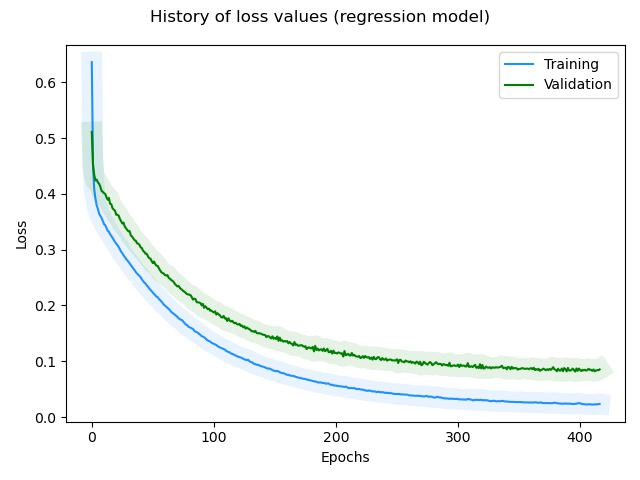

The file beside this chart, header and first rows:
, loss, rmse, mse, mae, val_loss, val_rmse, val_mse, val_mae, _timestamp, _runtime
0, 0.6364, 0.7917, 0.6268, 0.6197, 0.5111, 0.5809, 0.3374, 0.4724, 1739461198, 10
1, 0.452, 0.4574, 0.2092, 0.3593, 0.4518, 0.468, 0.219, 0.357, 1739461198, 10
2, 0.4079, 0.3562, 0.1269, 0.2838, 0.4339, 0.4281, 0.1832, 0.3304, 1739461199, 11
3, 0.3913, 0.317, 0.1005, 0.2497, 0.4242, 0.4132, 0.1707, 0.3175, 1739461199, 11
4, 0.3797, 0.2895, 0.08383, 0.2317, 0.4257, 0.4254, 0.1809, 0.3301, 1739461200, 12
5, 0.3734, 0.2788, 0.07775, 0.2205, 0.4208, 0.4209, 0.1772, 0.3243, 1739461200, 12
6, 0.3649, 0.259, 0.0671, 0.2031, 0.4182, 0.4221, 0.1782, 0.3318, 1739461201, 13
7, 0.3606, 0.2547, 0.06487, 0.1979, 0.4131, 0.4173, 0.1741, 0.3216, 1739461201, 13
8, 0.3571, 0.2532, 0.06411, 0.196, 0.4055, 0.4057, 0.1646, 0.3126, 1739461202, 14
9, 0.3518, 0.244, 0.05956, 0.1921, 0.4038, 0.4097, 0.1678, 0.318, 1739461202, 14
10, 0.346, 0.2323, 0.05396, 0.1829, 0.4016, 0.411, 0.1689, 0.3211, 1739461203, 15
11, 0.3441, 0.237, 0.05619, 0.1835, 0.4001, 0.4147, 0.172, 0.3258, 1739461203, 15
12, 0.339, 0.2277, 0.05187, 0.1759, 0.3943, 0.4077, 0.1662, 0.3199, 1739461204, 16
13, 0.3341, 0.2192, 0.04805, 0.1685, 0.3897, 0.404, 0.1632, 0.3146, 1739461205, 17
14, 0.3322, 0.2238, 0.0501, 0.1727, 0.3929, 0.419, 0.1756, 0.3261, 1739461205, 17
15, 0.3279, 0.218, 0.04751, 0.1666, 0.3825, 0.4007, 0.1605, 0.309, 1739461205, 17
16, 0.3247, 0.2168, 0.04702, 0.1654, 0.3817, 0.4056, 0.1645, 0.3186, 1739461206, 18
17, 0.3214, 0.2151, 0.04628, 0.1659, 0.3744, 0.3951, 0.1561, 0.3042, 1739461207, 19
18, 0.3175, 0.2108, 0.04446, 0.1613, 0.3719, 0.3959, 0.1567, 0.3069, 1739461207, 19
19, 0.314, 0.2077, 0.04316, 0.1579, 0.37, 0.3988, 0.159, 0.3085, 1739461207, 19
20, 0.3112, 0.2088, 0.04359, 0.1569, 0.3628, 0.3875, 0.1501, 0.3005, 1739461208, 20
21, 0.3082, 0.2084, 0.04341, 0.1589, 0.3626, 0.3945, 0.1557, 0.3037, 1739461208, 20
22, 0.3051, 0.2076, 0.04312, 0.1576, 0.3613, 0.3993, 0.1594, 0.3109, 1739461209, 21
23, 0.301, 0.2015, 0.0406, 0.154, 0.3553, 0.3907, 0.1526, 0.3011, 1739461209, 21
24, 0.2965, 0.1935, 0.03742, 0.1449, 0.351, 0.3871, 0.1499, 0.3003, 1739461210, 22
25, 0.2938, 0.1943, 0.03775, 0.1458, 0.347, 0.3841, 0.1476, 0.2969, 1739461210, 22
26, 0.29, 0.1901, 0.03614, 0.1415, 0.3485, 0.3958, 0.1566, 0.306, 1739461211, 23
27, 0.2869, 0.1885, 0.03553, 0.1383, 0.3415, 0.385, 0.1482, 0.2998, 1739461211, 23
28, 0.2839, 0.1881, 0.03536, 0.1419, 0.3386, 0.385, 0.1482, 0.3008, 1739461212, 24
29, 0.281, 0.1877, 0.03522, 0.1392, 0.3355, 0.3843, 0.1477, 0.2967, 1739461212, 24
30, 0.2785, 0.1898, 0.03603, 0.1394, 0.333, 0.3852, 0.1484, 0.2966, 1739461213, 25
31, 0.2754, 0.188, 0.03534, 0.1389, 0.3333, 0.3933, 0.1547, 0.3023, 1739461213, 25
32, 0.2724, 0.1869, 0.03495, 0.1376, 0.3256, 0.3802, 0.1446, 0.2969, 1739461214, 26
33, 0.2695, 0.1866, 0.03482, 0.1377, 0.3237, 0.3827, 0.1465, 0.2958, 1739461214, 26
34, 0.2665, 0.1855, 0.03441, 0.1352, 0.3202, 0.3808, 0.145, 0.2967, 1739461215, 27
35, 0.2634, 0.1839, 0.03384, 0.1346, 0.3173, 0.3804, 0.1447, 0.2947, 1739461215, 27
36, 0.2601, 0.1807, 0.03267, 0.1314, 0.3162, 0.3847, 0.148, 0.2977, 1739461216, 28
37, 0.2574, 0.1805, 0.03259, 0.1309, 0.3118, 0.3803, 0.1446, 0.2955, 1739461216, 28
38, 0.2553, 0.1839, 0.03382, 0.1349, 0.3108, 0.385, 0.1483, 0.2997, 1739461217, 29
39, 0.253, 0.186, 0.0346, 0.137, 0.3091, 0.3871, 0.1499, 0.298, 1739461217, 29
40, 0.2508, 0.1883, 0.03547, 0.1378, 0.3043, 0.3817, 0.1457, 0.298, 1739461218, 30
41, 0.247, 0.1822, 0.0332, 0.1309, 0.3031, 0.3852, 0.1484, 0.2987, 1739461218, 30
42, 0.2438, 0.179, 0.03205, 0.1298, 0.2981, 0.3788, 0.1435, 0.2938, 1739461218, 30
43, 0.2411, 0.178, 0.03168, 0.13, 0.2963, 0.3808, 0.145, 0.2956, 1739461219, 31
44, 0.2395, 0.1834, 0.03364, 0.1316, 0.2929, 0.3786, 0.1433, 0.2921, 1739461219, 31
45, 0.236, 0.1778, 0.0316, 0.1265, 0.2926, 0.3843, 0.1477, 0.2969, 1739461220, 32
46, 0.2338, 0.1795, 0.03222, 0.1283, 0.2883, 0.3797, 0.1442, 0.2941, 1739461220, 32
47, 0.2307, 0.1762, 0.03103, 0.1263, 0.2848, 0.377, 0.1421, 0.2899, 1739461221, 33
48, 0.2281, 0.1758, 0.03091, 0.1254, 0.2843, 0.3821, 0.146, 0.2943, 1739461221, 33
49, 0.2259, 0.1768, 0.03126, 0.1248, 0.2799, 0.3768, 0.142, 0.2934, 1739461222, 34
50, 0.2233, 0.1759, 0.03093, 0.1246, 0.2762, 0.3732, 0.1393, 0.2902, 1739461222, 34
51, 0.2207, 0.1745, 0.03046, 0.1255, 0.2788, 0.3864, 0.1493, 0.2993, 1739461223, 35
52, 0.2185, 0.1754, 0.03077, 0.1264, 0.2741, 0.3801, 0.1445, 0.2978, 1739461223, 35
53, 0.2159, 0.1736, 0.03014, 0.1263, 0.2713, 0.3791, 0.1437, 0.2937, 1739461224, 36
54, 0.2148, 0.1809, 0.03272, 0.1313, 0.271, 0.3842, 0.1476, 0.2952, 1739461224, 36
55, 0.2116, 0.1755, 0.03079, 0.1248, 0.2667, 0.3788, 0.1435, 0.2932, 1739461225, 37
56, 0.2096, 0.1769, 0.0313, 0.1268, 0.2629, 0.3747, 0.1404, 0.2904, 1739461225, 37
57, 0.2072, 0.1762, 0.03104, 0.1242, 0.2597, 0.3719, 0.1383, 0.2889, 1739461225, 37
58, 0.2048, 0.1749, 0.0306, 0.1238, 0.2582, 0.3741, 0.14, 0.2918, 1739461226, 38
59, 0.2014, 0.1677, 0.02813, 0.1191, 0.2571, 0.3768, 0.142, 0.2921, 1739461226, 38
... 357 more rows
